Run: headless pygame with SDL's dummy video driver; simulated clock (each Clock.tick advances the game by its frame time, no real sleeping); random seed 0; keys injected as events and as key.get_pressed() state; mouse plan: one left click at the window centre at the start of phase 2, then a move to the lower-right quarter at the start of phase 3.
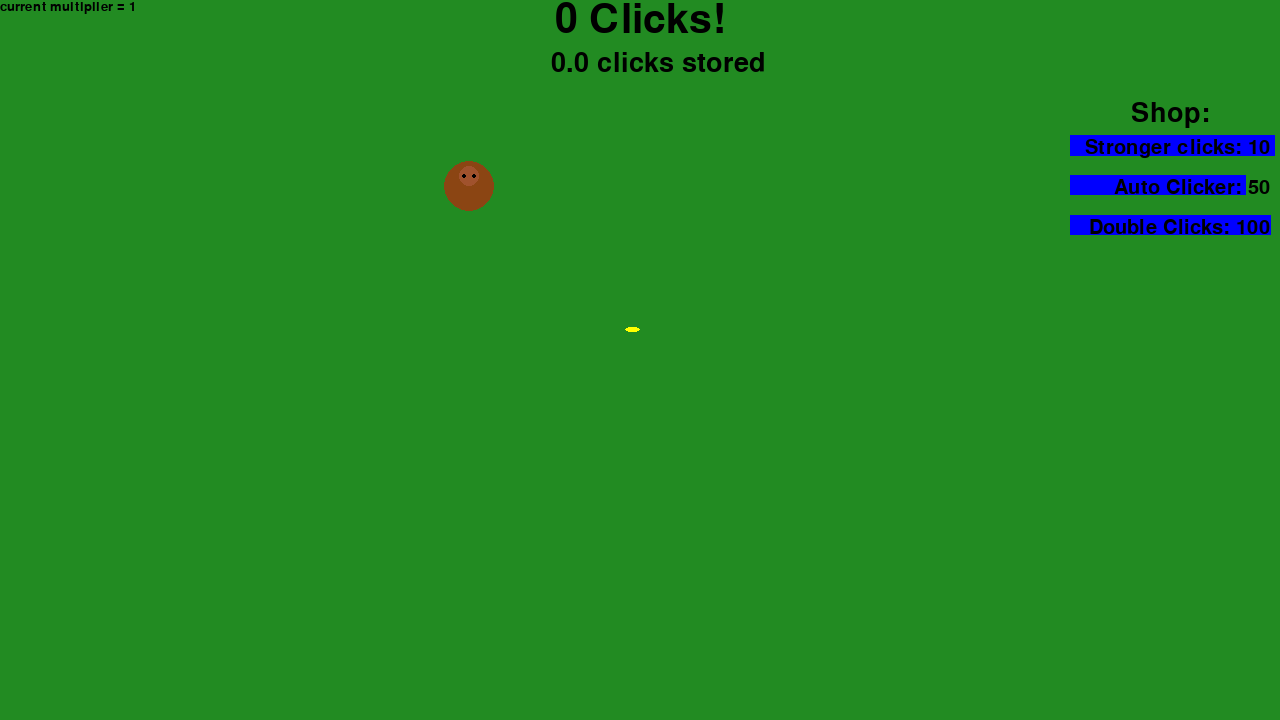
Frame 1 of 4 · flips 1–60 · no input
Frame 2 of 4 · flips 61–180 · clicked the window centre · tapped SPACE, RETURN · held RIGHT (→), D · screen unchanged from frame 1, image omitted
Frame 3 of 4 · flips 181–300 · moved the mouse to the lower-right quarter · held DOWN (↓), S · screen unchanged from frame 2, image omitted
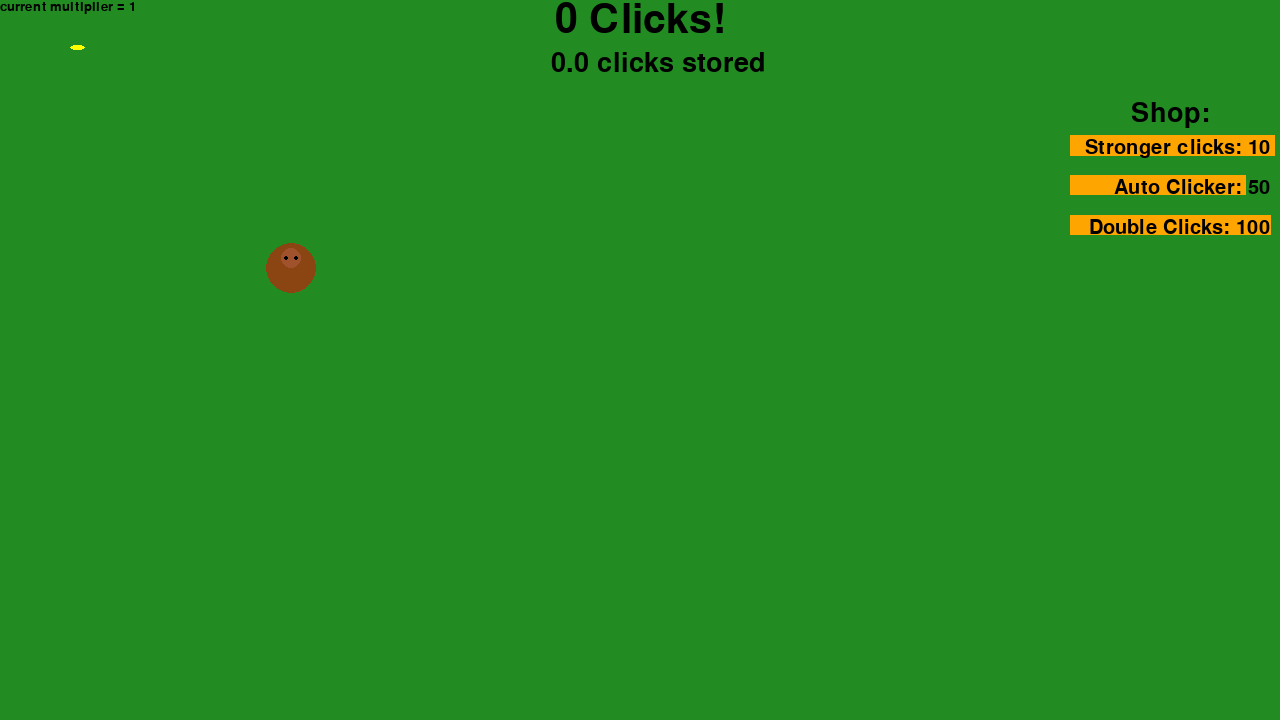
Frame 4 of 4 · flips 301–420 · held LEFT (←), A, UP (↑), W

The pygame program that drew these frames:

import pygame as pg
from pygame.locals import (K_UP, K_DOWN, K_LEFT, K_RIGHT, MOUSEBUTTONDOWN)
import math as m
import time
import random as rnd

colours = ['white', 'green', 'blue', 'red', 'orange', 'violet', 'aqua'] # Farger som er ikke brukt andre steder men for bakgrunn

start_time = time.time()

upgrade = 0
pb = 0
n = 0
WIDTH, HEIGHT = 1280, 720
FPS = 10

class ShopItem:
    def __init__(self, name, cost, effect):
        self.name = name
        self.cost = cost
        self.effect = effect

    def apply_effect(self, app):
        self.effect(app)

def increase_click_value(app):
    app.upgrade += 1

def auto_clicker(app):
    app.auto_clicker_active = True

def double_clicks(app):
    app.double_clicks_active = True

class App:
    def __init__(self):
        pg.init()
        self.clock = pg.time.Clock()
        self.screen = pg.display.set_mode((WIDTH, HEIGHT))
        pg.display.set_caption("clicky (:")
        self.running = True
        self.all_sprites = pg.sprite.Group()
        self.color = 'pink'
        self.clicks = 0
        self.pb = 0
        self.click_bank = 0
        self.big_x_position = 325
        self.big_y_position = 200
        self.small_x_position = 100
        self.small_y_position = 100
        self.upgrade = 0
        self.auto_clicker_active = False
        self.double_clicks_active = False
        self.shop_items = [
            ShopItem("Stronger clicks", 10, increase_click_value),
            ShopItem("Auto Clicker", 50, auto_clicker),
            ShopItem("Double Clicks", 100, double_clicks)
        ]

    def handle_events(self):
        for event in pg.event.get():
            if event.type == pg.QUIT:
                self.running = False
            elif event.type == MOUSEBUTTONDOWN:
                mouse_x, mouse_y = event.pos
                if self.big_x_position < mouse_x < self.big_x_position + 50:
                    if self.big_y_position < mouse_y < self.big_y_position + 50:
                        self.clicks += 1 + self.upgrade
                if self.small_x_position < mouse_x < self.small_x_position + 15:
                    if self.small_y_position < mouse_y < self.small_y_position + 15:
                        self.clicks += 2 + 2 * self.upgrade
                for i, item in enumerate(self.shop_items):
                    if 1080 < mouse_x < 1280 and 135 + i * 40 < mouse_y < 165 + i * 40:
                        if self.click_bank >= item.cost:
                            self.click_bank -= item.cost
                            item.apply_effect(self)

    def update(self):
        self.all_sprites.update()
        if self.auto_clicker_active:
            self.clicks += 1
        if self.double_clicks_active:
            self.clicks *= 2

    def draw(self):
        self.screen.fill(self.color)
        self.all_sprites.draw(self.screen)


        # Draw jungle background
        pg.draw.rect(self.screen, (34, 139, 34), (0, 0, WIDTH, HEIGHT))  # Green background for jungle


        font = pg.font.Font(None, 60)
        text = font.render(f"{self.clicks} Clicks!", True, 'black')
        self.screen.blit(text, (WIDTH // 2 - text.get_width() // 2, 0))

        font = pg.font.Font(None, 40)
        text = font.render("Shop:", True, 'black')
        self.screen.blit(text, (WIDTH - text.get_width() - 70, 100))

        for i, item in enumerate(self.shop_items):
            font_upgrades = pg.font.Font(None, 30)
            text1 = font_upgrades.render(f"{item.name}: {item.cost}", True, 'black')
            pg.draw.rect(self.screen, self.color, (1070, 135 + i * 40, text1.get_width() + 20, text1.get_height()))
            self.screen.blit(text1, (WIDTH - text1.get_width() - 10, 110 + text.get_height() + i * 40))

        text2 = font.render(f"{round(self.click_bank, 1)} clicks stored", True, 'black')
        self.screen.blit(text2, (WIDTH // 2 - text.get_width() // 2 - 50, 50))

        font = pg.font.Font(None, 20)
        text = font.render(f"current multiplier = {self.upgrade + 1}", True, 'black')
        self.screen.blit(text, (0, 0))

        
        # Draw small banana
        pg.draw.ellipse(self.screen, (255, 255, 0), (self.small_x_position, self.small_y_position, 15, 5))  # Banana


        # Draw big monkey
        pg.draw.circle(self.screen, (139, 69, 19), (self.big_x_position + 25, self.big_y_position + 25), 25)  # Body
        pg.draw.circle(self.screen, (160, 82, 45), (self.big_x_position + 25, self.big_y_position + 15), 10)  # Head
        pg.draw.circle(self.screen, (0, 0, 0), (self.big_x_position + 20, self.big_y_position + 15), 2)  # Left eye
        pg.draw.circle(self.screen, (0, 0, 0), (self.big_x_position + 30, self.big_y_position + 15), 2)  # Right eye


        pg.display.update()


    def run(self):
        while self.running:
            self.handle_events()
            self.update()
            self.draw()
            self.clock.tick(FPS)

            current_time = time.time()
            if round((current_time - start_time), 1) % 2 == 0:
                global n
                n += 1

                self.color = rnd.choice(colours)
                self.big_x_position = rnd.randint(0, 600)
                self.big_y_position = rnd.randint(0, 350)
                self.small_x_position = rnd.randint(0, 635)
                self.small_y_position = rnd.randint(0, 385)

                if self.clicks > self.pb:
                    print(f"You got a new personal best amount of clicks at {self.clicks} times in round {n}")
                    self.pb = self.clicks
                else:
                    print(f"You were able to click {self.clicks} times in round {n}")

                self.click_bank += round((0.1 * self.clicks), 1)
                self.clicks = 0
        pg.quit()

        if not self.running:
            print(f"You have closed the game. Your personal best was {self.pb} clicks in the given time")
        global pb
        pb = self.pb
        pb = str(pb)

if __name__ == "__main__":
    app = App()
    app.run()
